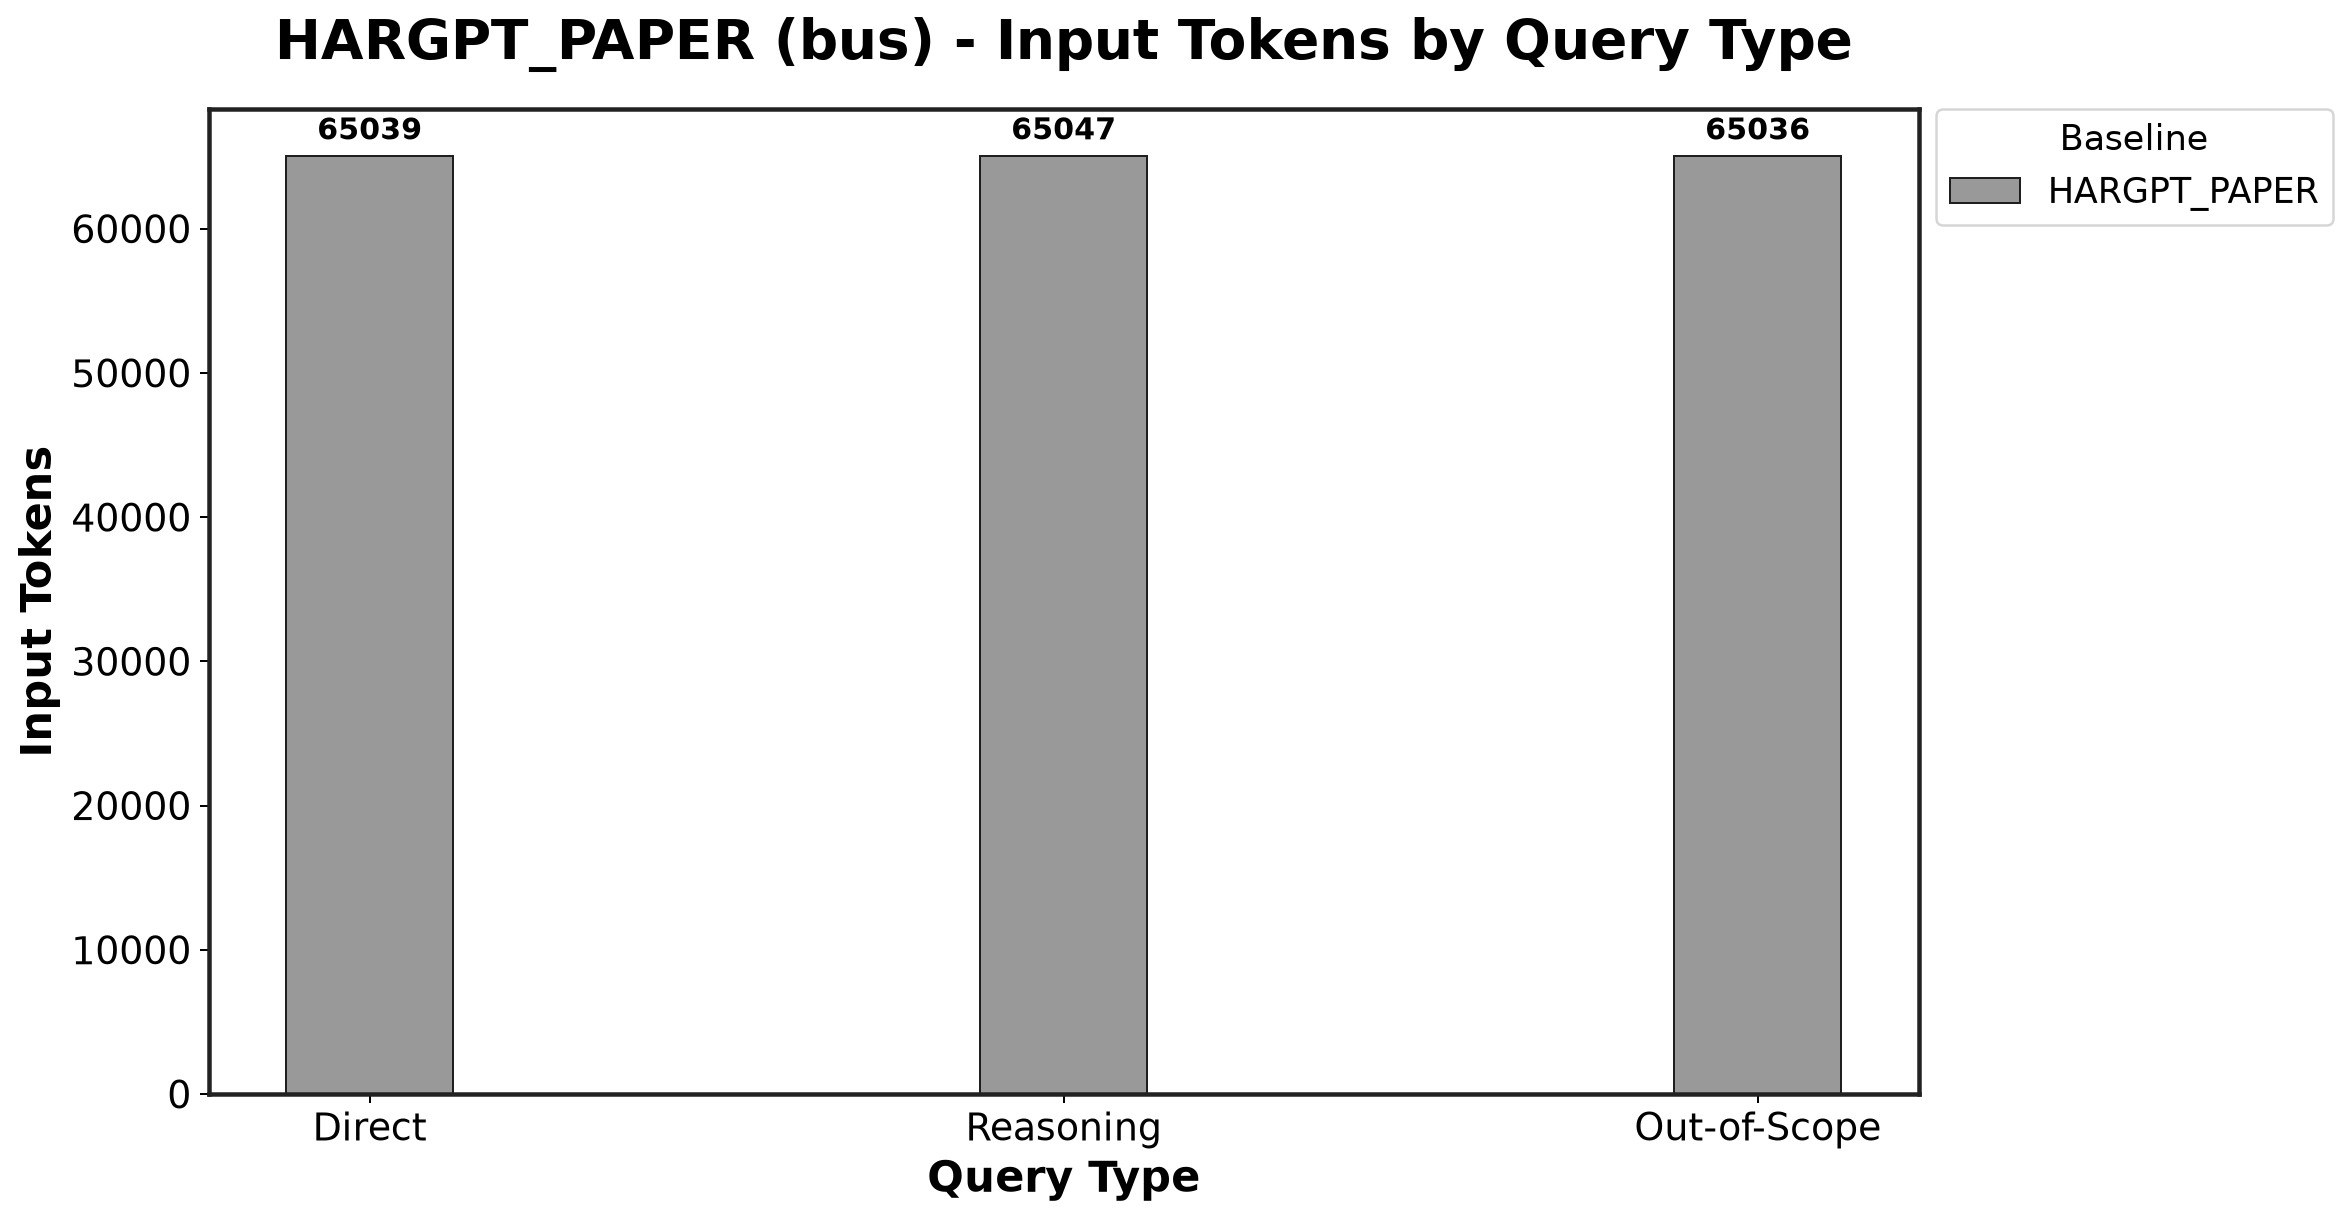

The file beside this chart, header and first rows:
Baseline, Direct_mean, Direct_std, Reasoning_mean, Reasoning_std, Out-of-Scope_mean, Out-of-Scope_std
HARGPT_PAPER, 65039, 2.598, 65047, 0.433, 65036, 0.1443
